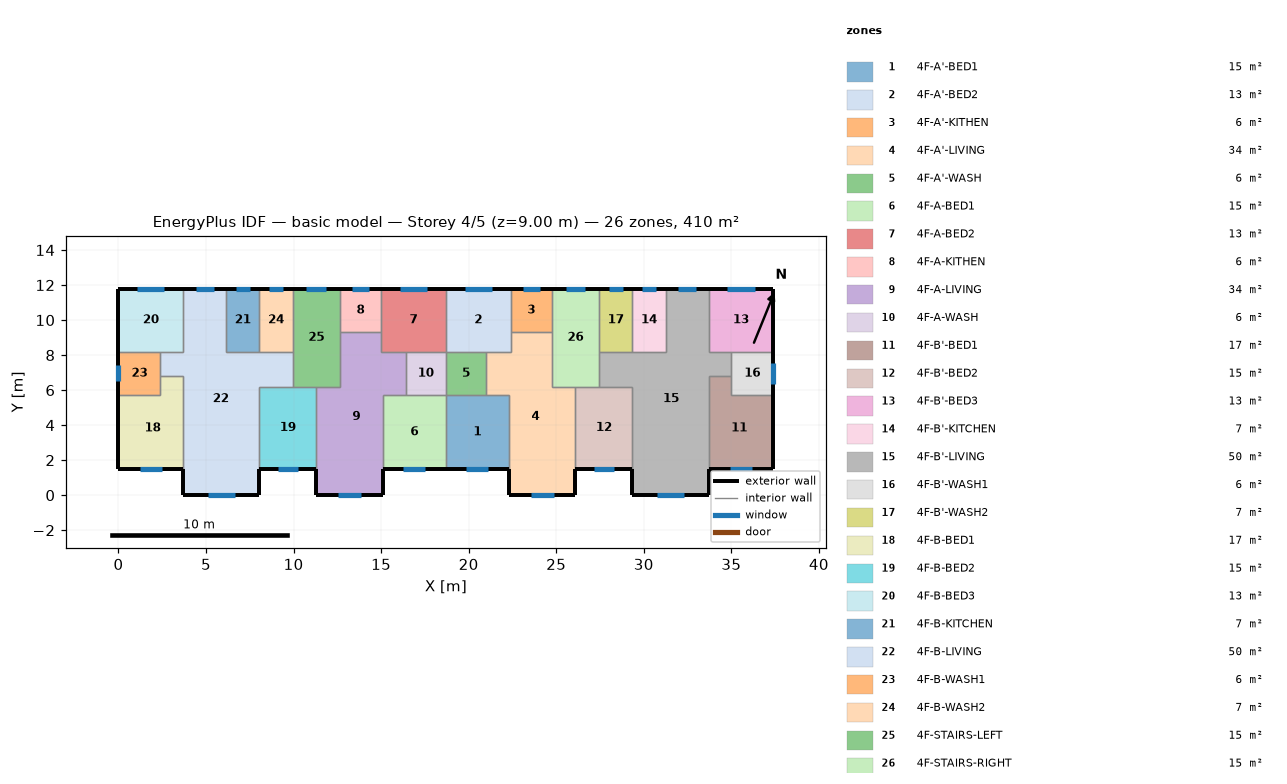
=== STOREY PLAN SPEC (per zone: floor XY polygon, exterior-wall plan segments, windows/doors) ===
zone 1: 4F-A'-BED1  (15.1 m²)
  floor: (18.70, 5.70) (22.30, 5.70) (22.30, 1.50) (18.70, 1.50)
  exterior wall: (18.70, 1.50) – (22.30, 1.50)  [3.6 m]
    window: (19.87, 1.50) – (21.13, 1.50)  [1.3 m²]
  interior walls: 4
zone 2: 4F-A'-BED2  (13.3 m²)
  floor: (18.70, 11.80) (22.40, 11.80) (22.40, 8.20) (18.70, 8.20)
  exterior wall: (22.40, 11.80) – (18.70, 11.80)  [3.7 m]
    window: (21.33, 11.80) – (19.77, 11.80)  [1.6 m²]
  interior walls: 5
zone 3: 4F-A'-KITHEN  (5.9 m²)
  floor: (24.75, 11.80) (24.75, 9.31) (22.40, 9.31) (22.40, 11.80)
  exterior wall: (24.75, 11.80) – (22.40, 11.80)  [2.3 m]
    window: (24.07, 11.80) – (23.08, 11.80)  [1.0 m²]
  interior walls: 3
zone 4: 4F-A'-LIVING  (34.3 m²)
  floor: (22.40, 9.31) (24.75, 9.31) (24.75, 6.20) (26.10, 6.20) (26.10, 0.00) (22.30, 0.00) (22.30, 5.70) (21.00, 5.70) (21.00, 8.20) (22.40, 8.20)
  exterior wall: (22.30, 1.50) – (22.30, 0.00)  [1.5 m]
  exterior wall: (26.10, 0.00) – (26.10, 1.50)  [1.5 m]
  exterior wall: (22.30, 0.00) – (26.10, 0.00)  [3.8 m]
    window: (23.54, 0.00) – (24.86, 0.00)  [1.3 m²]
  interior walls: 9
zone 5: 4F-A'-WASH  (5.7 m²)
  floor: (21.00, 8.20) (21.00, 5.70) (18.70, 5.70) (18.70, 8.20)
  interior walls: 4
zone 6: 4F-A-BED1  (15.1 m²)
  floor: (15.10, 5.70) (18.70, 5.70) (18.70, 1.50) (15.10, 1.50)
  exterior wall: (15.10, 1.50) – (18.70, 1.50)  [3.6 m]
    window: (16.27, 1.50) – (17.53, 1.50)  [1.3 m²]
  interior walls: 4
zone 7: 4F-A-BED2  (13.3 m²)
  floor: (18.70, 11.80) (18.70, 8.20) (15.00, 8.20) (15.00, 11.80)
  exterior wall: (18.70, 11.80) – (15.00, 11.80)  [3.7 m]
    window: (17.63, 11.80) – (16.07, 11.80)  [1.6 m²]
  interior walls: 5
zone 8: 4F-A-KITHEN  (5.9 m²)
  floor: (15.00, 11.80) (15.00, 9.31) (12.65, 9.31) (12.65, 11.80)
  exterior wall: (15.00, 11.80) – (12.65, 11.80)  [2.3 m]
    window: (14.32, 11.80) – (13.33, 11.80)  [1.0 m²]
  interior walls: 3
zone 9: 4F-A-LIVING  (34.3 m²)
  floor: (12.65, 9.31) (15.00, 9.31) (15.00, 8.20) (16.40, 8.20) (16.40, 5.70) (15.10, 5.70) (15.10, 0.00) (11.30, 0.00) (11.30, 6.20) (12.65, 6.20)
  exterior wall: (11.30, 1.50) – (11.30, 0.00)  [1.5 m]
  exterior wall: (15.10, 0.00) – (15.10, 1.50)  [1.5 m]
  exterior wall: (11.30, 0.00) – (15.10, 0.00)  [3.8 m]
    window: (12.54, 0.00) – (13.86, 0.00)  [1.3 m²]
  interior walls: 9
zone 10: 4F-A-WASH  (5.7 m²)
  floor: (18.70, 8.20) (18.70, 5.70) (16.40, 5.70) (16.40, 8.20)
  interior walls: 4
zone 11: 4F-B'-BED1  (17.0 m²)
  floor: (35.00, 6.80) (35.00, 5.70) (37.40, 5.70) (37.40, 1.50) (33.70, 1.50) (33.70, 6.80)
  exterior wall: (33.70, 1.50) – (37.40, 1.50)  [3.7 m]
    window: (34.90, 1.50) – (36.20, 1.50)  [1.3 m²]
  exterior wall: (37.40, 1.50) – (37.40, 5.70)  [4.2 m]
  interior walls: 4
zone 12: 4F-B'-BED2  (15.3 m²)
  floor: (26.10, 6.20) (29.35, 6.20) (29.35, 1.50) (26.10, 1.50)
  exterior wall: (26.10, 1.50) – (29.35, 1.50)  [3.3 m]
    window: (27.16, 1.50) – (28.29, 1.50)  [1.1 m²]
  interior walls: 4
zone 13: 4F-B'-BED3  (13.3 m²)
  floor: (37.40, 11.80) (37.40, 8.20) (33.70, 8.20) (33.70, 11.80)
  exterior wall: (37.40, 8.20) – (37.40, 11.80)  [3.6 m]
  exterior wall: (37.40, 11.80) – (33.70, 11.80)  [3.7 m]
    window: (36.33, 11.80) – (34.77, 11.80)  [1.6 m²]
  interior walls: 3
zone 14: 4F-B'-KITCHEN  (6.8 m²)
  floor: (29.35, 11.80) (31.25, 11.80) (31.25, 8.20) (29.35, 8.20)
  exterior wall: (31.25, 11.80) – (29.35, 11.80)  [1.9 m]
    window: (30.70, 11.80) – (29.90, 11.80)  [0.8 m²]
  interior walls: 3
zone 15: 4F-B'-LIVING  (50.1 m²)
  floor: (31.25, 11.80) (33.70, 11.80) (33.70, 8.20) (35.00, 8.20) (35.00, 6.80) (33.70, 6.80) (33.70, 0.00) (29.35, 0.00) (29.35, 6.20) (27.45, 6.20) (27.45, 8.20) (31.25, 8.20)
  exterior wall: (29.35, 1.50) – (29.35, 0.00)  [1.5 m]
  exterior wall: (33.70, 11.80) – (31.25, 11.80)  [2.5 m]
    window: (32.99, 11.80) – (31.96, 11.80)  [1.0 m²]
  exterior wall: (33.70, 0.00) – (33.70, 1.50)  [1.5 m]
  exterior wall: (29.35, 0.00) – (33.70, 0.00)  [4.4 m]
    window: (30.77, 0.00) – (32.28, 0.00)  [1.5 m²]
  interior walls: 11
zone 16: 4F-B'-WASH1  (6.0 m²)
  floor: (37.40, 8.20) (37.40, 5.70) (35.00, 5.70) (35.00, 8.20)
  exterior wall: (37.40, 5.70) – (37.40, 8.20)  [2.5 m]
    window: (37.40, 6.36) – (37.40, 7.54)  [1.2 m²]
  interior walls: 4
zone 17: 4F-B'-WASH2  (6.8 m²)
  floor: (27.45, 11.80) (29.35, 11.80) (29.35, 8.20) (27.45, 8.20)
  exterior wall: (29.35, 11.80) – (27.45, 11.80)  [1.9 m]
    window: (28.80, 11.80) – (28.00, 11.80)  [0.8 m²]
  interior walls: 3
zone 18: 4F-B-BED1  (17.0 m²)
  floor: (2.40, 6.80) (3.70, 6.80) (3.70, 1.50) (0.00, 1.50) (0.00, 5.70) (2.40, 5.70)
  exterior wall: (0.00, 1.50) – (3.70, 1.50)  [3.7 m]
    window: (1.20, 1.50) – (2.50, 1.50)  [1.3 m²]
  exterior wall: (0.00, 5.70) – (0.00, 1.50)  [4.2 m]
  interior walls: 4
zone 19: 4F-B-BED2  (15.3 m²)
  floor: (8.05, 6.20) (11.30, 6.20) (11.30, 1.50) (8.05, 1.50)
  exterior wall: (8.05, 1.50) – (11.30, 1.50)  [3.3 m]
    window: (9.11, 1.50) – (10.24, 1.50)  [1.1 m²]
  interior walls: 4
zone 20: 4F-B-BED3  (13.3 m²)
  floor: (0.00, 11.80) (3.70, 11.80) (3.70, 8.20) (0.00, 8.20)
  exterior wall: (3.70, 11.80) – (0.00, 11.80)  [3.7 m]
    window: (2.63, 11.80) – (1.07, 11.80)  [1.6 m²]
  exterior wall: (0.00, 11.80) – (0.00, 8.20)  [3.6 m]
  interior walls: 3
zone 21: 4F-B-KITCHEN  (6.8 m²)
  floor: (8.05, 11.80) (8.05, 8.20) (6.15, 8.20) (6.15, 11.80)
  exterior wall: (8.05, 11.80) – (6.15, 11.80)  [1.9 m]
    window: (7.50, 11.80) – (6.70, 11.80)  [0.8 m²]
  interior walls: 3
zone 22: 4F-B-LIVING  (50.1 m²)
  floor: (3.70, 11.80) (6.15, 11.80) (6.15, 8.20) (9.95, 8.20) (9.95, 6.20) (8.05, 6.20) (8.05, 0.00) (3.70, 0.00) (3.70, 6.80) (2.40, 6.80) (2.40, 8.20) (3.70, 8.20)
  exterior wall: (6.15, 11.80) – (3.70, 11.80)  [2.5 m]
    window: (5.44, 11.80) – (4.41, 11.80)  [1.0 m²]
  exterior wall: (8.05, 0.00) – (8.05, 1.50)  [1.5 m]
  exterior wall: (3.70, 0.00) – (8.05, 0.00)  [4.3 m]
    window: (5.12, 0.00) – (6.63, 0.00)  [1.5 m²]
  exterior wall: (3.70, 1.50) – (3.70, 0.00)  [1.5 m]
  interior walls: 11
zone 23: 4F-B-WASH1  (6.0 m²)
  floor: (2.40, 8.20) (2.40, 5.70) (0.00, 5.70) (0.00, 8.20)
  exterior wall: (0.00, 8.20) – (0.00, 5.70)  [2.5 m]
    window: (0.00, 7.41) – (0.00, 6.49)  [0.9 m²]
  interior walls: 4
zone 24: 4F-B-WASH2  (6.8 m²)
  floor: (9.95, 11.80) (9.95, 8.20) (8.05, 8.20) (8.05, 11.80)
  exterior wall: (9.95, 11.80) – (8.05, 11.80)  [1.9 m]
    window: (9.40, 11.80) – (8.60, 11.80)  [0.8 m²]
  interior walls: 3
zone 25: 4F-STAIRS-LEFT  (15.1 m²)
  floor: (9.95, 11.80) (12.65, 11.80) (12.65, 6.20) (9.95, 6.20)
  exterior wall: (12.65, 11.80) – (9.95, 11.80)  [2.7 m]
    window: (11.87, 11.80) – (10.73, 11.80)  [1.1 m²]
  interior walls: 6
zone 26: 4F-STAIRS-RIGHT  (15.1 m²)
  floor: (27.45, 11.80) (27.45, 6.20) (24.75, 6.20) (24.75, 11.80)
  exterior wall: (27.45, 11.80) – (24.75, 11.80)  [2.7 m]
    window: (26.67, 11.80) – (25.53, 11.80)  [1.1 m²]
  interior walls: 6

=== DERIVED (storey summary) ===
Building: basic model
Storey: 4 of 5  (floor level z = 9.00 m)
Storey gross floor area: 409.7 m²
Zones on this storey: 26
  - 4F-A'-BED1: floor 15.1 m²; exterior wall 3.6 m (10.8 m²); 1 window(s) 1.3 m²; WWR 11.6%
  - 4F-A'-BED2: floor 13.3 m²; exterior wall 3.7 m (11.1 m²); 1 window(s) 1.6 m²; WWR 14.0%
  - 4F-A'-KITHEN: floor 5.9 m²; exterior wall 2.3 m (7.0 m²); 1 window(s) 1.0 m²; WWR 14.0%
  - 4F-A'-LIVING: floor 34.3 m²; exterior wall 6.8 m (20.4 m²); 1 window(s) 1.3 m²; WWR 6.5%
  - 4F-A'-WASH: floor 5.7 m²
  - 4F-A-BED1: floor 15.1 m²; exterior wall 3.6 m (10.8 m²); 1 window(s) 1.3 m²; WWR 11.6%
  - 4F-A-BED2: floor 13.3 m²; exterior wall 3.7 m (11.1 m²); 1 window(s) 1.6 m²; WWR 14.0%
  - 4F-A-KITHEN: floor 5.9 m²; exterior wall 2.3 m (7.0 m²); 1 window(s) 1.0 m²; WWR 14.0%
  - 4F-A-LIVING: floor 34.3 m²; exterior wall 6.8 m (20.4 m²); 1 window(s) 1.3 m²; WWR 6.5%
  - 4F-A-WASH: floor 5.7 m²
  - 4F-B'-BED1: floor 17.0 m²; exterior wall 7.9 m (23.7 m²); 1 window(s) 1.3 m²; WWR 5.4%
  - 4F-B'-BED2: floor 15.3 m²; exterior wall 3.3 m (9.8 m²); 1 window(s) 1.1 m²; WWR 11.6%
  - 4F-B'-BED3: floor 13.3 m²; exterior wall 7.3 m (21.9 m²); 1 window(s) 1.6 m²; WWR 7.1%
  - 4F-B'-KITCHEN: floor 6.8 m²; exterior wall 1.9 m (5.7 m²); 1 window(s) 0.8 m²; WWR 14.0%
  - 4F-B'-LIVING: floor 50.1 m²; exterior wall 9.8 m (29.4 m²); 2 window(s) 2.5 m²; WWR 8.7%
  - 4F-B'-WASH1: floor 6.0 m²; exterior wall 2.5 m (7.5 m²); 1 window(s) 1.2 m²; WWR 15.6%
  - 4F-B'-WASH2: floor 6.8 m²; exterior wall 1.9 m (5.7 m²); 1 window(s) 0.8 m²; WWR 14.0%
  - 4F-B-BED1: floor 17.0 m²; exterior wall 7.9 m (23.7 m²); 1 window(s) 1.3 m²; WWR 5.4%
  - 4F-B-BED2: floor 15.3 m²; exterior wall 3.3 m (9.8 m²); 1 window(s) 1.1 m²; WWR 11.6%
  - 4F-B-BED3: floor 13.3 m²; exterior wall 7.3 m (21.9 m²); 1 window(s) 1.6 m²; WWR 7.1%
  - 4F-B-KITCHEN: floor 6.8 m²; exterior wall 1.9 m (5.7 m²); 1 window(s) 0.8 m²; WWR 14.0%
  - 4F-B-LIVING: floor 50.1 m²; exterior wall 9.8 m (29.4 m²); 2 window(s) 2.5 m²; WWR 8.7%
  - 4F-B-WASH1: floor 6.0 m²; exterior wall 2.5 m (7.5 m²); 1 window(s) 0.9 m²; WWR 12.1%
  - 4F-B-WASH2: floor 6.8 m²; exterior wall 1.9 m (5.7 m²); 1 window(s) 0.8 m²; WWR 14.0%
  - 4F-STAIRS-LEFT: floor 15.1 m²; exterior wall 2.7 m (8.1 m²); 1 window(s) 1.1 m²; WWR 14.0%
  - 4F-STAIRS-RIGHT: floor 15.1 m²; exterior wall 2.7 m (8.1 m²); 1 window(s) 1.1 m²; WWR 14.0%
Zone adjacency (shared interzone walls):
  - 4F-A'-BED1 ↔ 4F-A'-LIVING
  - 4F-A'-BED1 ↔ 4F-A'-WASH
  - 4F-A'-BED1 ↔ 4F-A-BED1
  - 4F-A'-BED2 ↔ 4F-A'-KITHEN
  - 4F-A'-BED2 ↔ 4F-A'-LIVING
  - 4F-A'-BED2 ↔ 4F-A'-WASH
  - 4F-A'-BED2 ↔ 4F-A-BED2
  - 4F-A'-KITHEN ↔ 4F-A'-LIVING
  - 4F-A'-KITHEN ↔ 4F-STAIRS-RIGHT
  - 4F-A'-LIVING ↔ 4F-A'-WASH
  - 4F-A'-LIVING ↔ 4F-B'-BED2
  - 4F-A'-LIVING ↔ 4F-STAIRS-RIGHT
  - 4F-A'-WASH ↔ 4F-A-WASH
  - 4F-A-BED1 ↔ 4F-A-LIVING
  - 4F-A-BED1 ↔ 4F-A-WASH
  - 4F-A-BED2 ↔ 4F-A-KITHEN
  - 4F-A-BED2 ↔ 4F-A-LIVING
  - 4F-A-BED2 ↔ 4F-A-WASH
  - 4F-A-KITHEN ↔ 4F-A-LIVING
  - 4F-A-KITHEN ↔ 4F-STAIRS-LEFT
  - 4F-A-LIVING ↔ 4F-A-WASH
  - 4F-A-LIVING ↔ 4F-B-BED2
  - 4F-A-LIVING ↔ 4F-STAIRS-LEFT
  - 4F-B'-BED1 ↔ 4F-B'-LIVING
  - 4F-B'-BED1 ↔ 4F-B'-WASH1
  - 4F-B'-BED2 ↔ 4F-B'-LIVING
  - 4F-B'-BED2 ↔ 4F-STAIRS-RIGHT
  - 4F-B'-BED3 ↔ 4F-B'-LIVING
  - 4F-B'-BED3 ↔ 4F-B'-WASH1
  - 4F-B'-KITCHEN ↔ 4F-B'-LIVING
  - 4F-B'-KITCHEN ↔ 4F-B'-WASH2
  - 4F-B'-LIVING ↔ 4F-B'-WASH1
  - 4F-B'-LIVING ↔ 4F-B'-WASH2
  - 4F-B'-LIVING ↔ 4F-STAIRS-RIGHT
  - 4F-B'-WASH2 ↔ 4F-STAIRS-RIGHT
  - 4F-B-BED1 ↔ 4F-B-LIVING
  - 4F-B-BED1 ↔ 4F-B-WASH1
  - 4F-B-BED2 ↔ 4F-B-LIVING
  - 4F-B-BED2 ↔ 4F-STAIRS-LEFT
  - 4F-B-BED3 ↔ 4F-B-LIVING
  - 4F-B-BED3 ↔ 4F-B-WASH1
  - 4F-B-KITCHEN ↔ 4F-B-LIVING
  - 4F-B-KITCHEN ↔ 4F-B-WASH2
  - 4F-B-LIVING ↔ 4F-B-WASH1
  - 4F-B-LIVING ↔ 4F-B-WASH2
  - 4F-B-LIVING ↔ 4F-STAIRS-LEFT
  - 4F-B-WASH2 ↔ 4F-STAIRS-LEFT